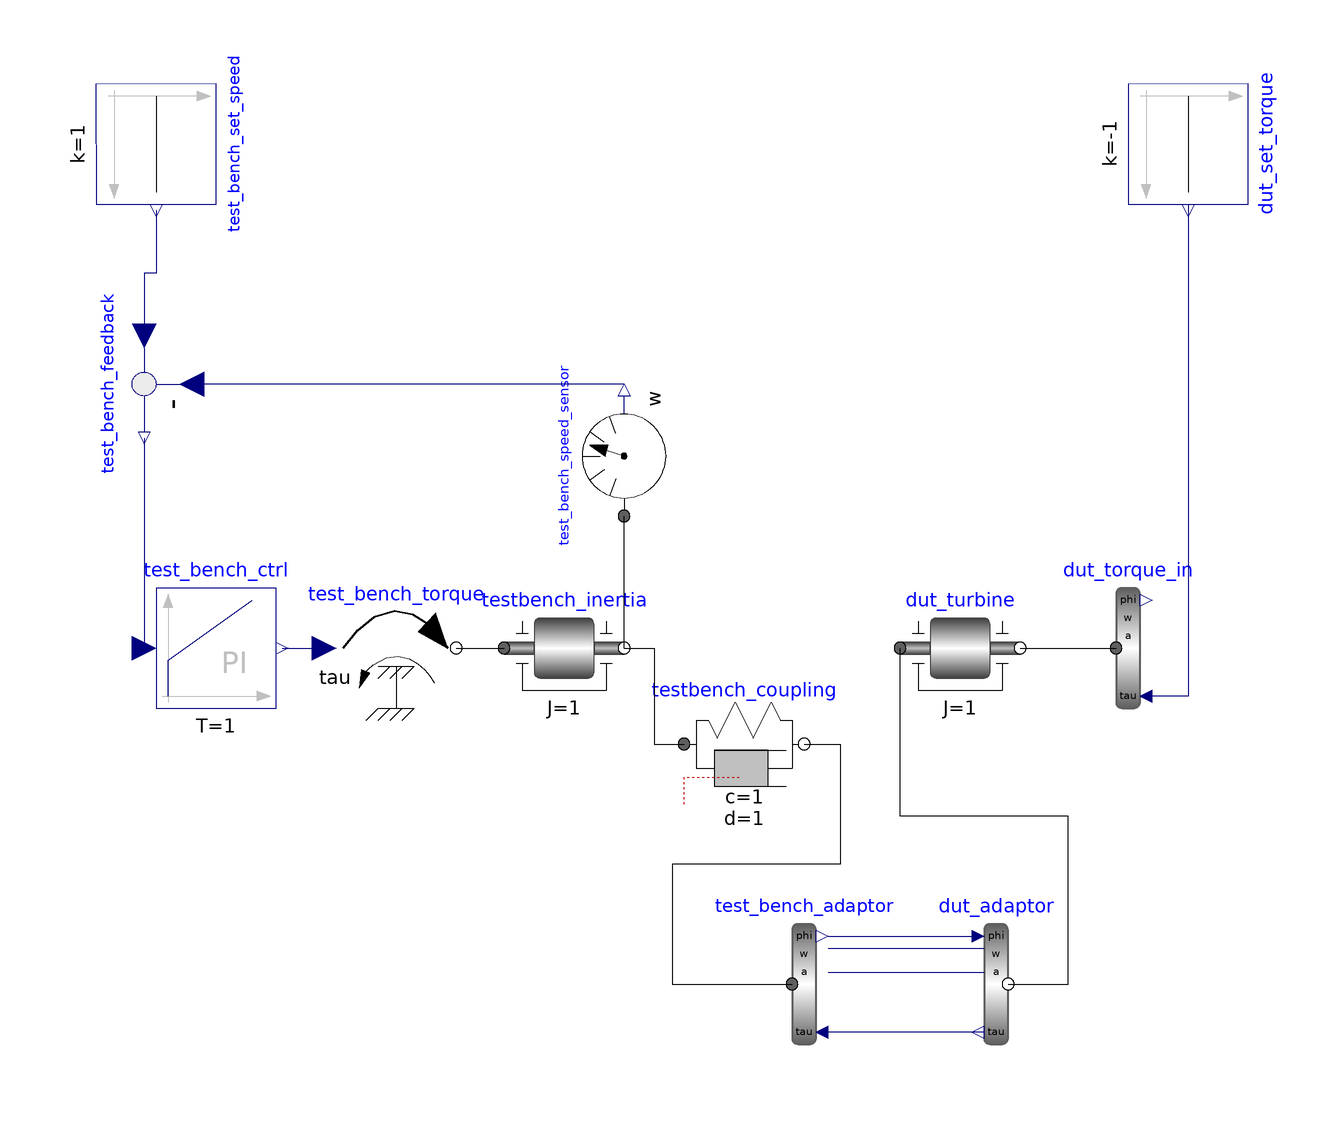

Above is the diagram view of the following Modelica model: its components placed by their Placement annotations and its connect equations drawn as lines.

model coupled_model_adaptors_full
  Modelica.Mechanics.Rotational.Components.Inertia testbench_inertia(J = 1, a(start = 0), phi(displayUnit = "rad", start = 0), stateSelect = StateSelect.prefer, w(start = 0))  annotation(
    Placement(visible = true, transformation(origin = {-20, 0}, extent = {{-10, -10}, {10, 10}}, rotation = 0)));
  Modelica.Mechanics.Rotational.Components.SpringDamper testbench_coupling(a_rel(start = 0),c = 1, d = 1, phi_nominal = 1, phi_rel(start = 0), phi_rel0 = 0, stateSelect = StateSelect.never, w_rel(start = 0))  annotation(
    Placement(visible = true, transformation(origin = {10, -16}, extent = {{-10, -10}, {10, 10}}, rotation = 0)));
  Modelica.Mechanics.Rotational.Components.Inertia dut_turbine(J = 1, a(start = 0), phi(displayUnit = "rad", start = 0), stateSelect = StateSelect.prefer, w(start = 0))  annotation(
    Placement(visible = true, transformation(origin = {46, 0}, extent = {{-10, -10}, {10, 10}}, rotation = 0)));
  Modelica.Blocks.Continuous.PI test_bench_ctrl(T = 1, initType = Modelica.Blocks.Types.Init.NoInit, k = 1, x(fixed = true, start = 0), x_start = 0, y_start = 0)  annotation(
    Placement(visible = true, transformation(origin = {-78, 0}, extent = {{-10, -10}, {10, 10}}, rotation = 0)));
  Modelica.Mechanics.Rotational.Sources.Torque test_bench_torque annotation(
    Placement(visible = true, transformation(origin = {-48, 0}, extent = {{-10, -10}, {10, 10}}, rotation = 0)));
  Modelica.Blocks.Sources.Constant test_bench_set_speed(k = 1)  annotation(
    Placement(visible = true, transformation(origin = {-88, 84}, extent = {{-10, -10}, {10, 10}}, rotation = -90)));
  Modelica.Mechanics.Rotational.Sensors.SpeedSensor test_bench_speed_sensor annotation(
    Placement(visible = true, transformation(origin = {-10, 32}, extent = {{-10, -10}, {10, 10}}, rotation = 90)));
  Modelica.Blocks.Math.Feedback test_bench_feedback annotation(
    Placement(visible = true, transformation(origin = {-90, 44}, extent = {{-10, 10}, {10, -10}}, rotation = -90)));
  Modelica.Blocks.Sources.Constant dut_set_torque(k = -1) annotation(
    Placement(visible = true, transformation(origin = {84, 84}, extent = {{-10, -10}, {10, 10}}, rotation = -90)));
  Modelica.Mechanics.Rotational.Components.TorqueToAngleAdaptor test_bench_adaptor(use_a = true, use_w = true)  annotation(
    Placement(visible = true, transformation(origin = {20, -56}, extent = {{-10, -10}, {10, 10}}, rotation = 0)));
  Modelica.Mechanics.Rotational.Components.AngleToTorqueAdaptor dut_adaptor annotation(
    Placement(visible = true, transformation(origin = {52, -56}, extent = {{-10, -10}, {10, 10}}, rotation = 0)));
  Modelica.Mechanics.Rotational.Components.TorqueToAngleAdaptor dut_torque_in(use_a = true, use_w = true) annotation(
    Placement(visible = true, transformation(origin = {74, 0}, extent = {{-10, -10}, {10, 10}}, rotation = 0)));
equation
  connect(testbench_inertia.flange_b, testbench_coupling.flange_a) annotation(
    Line(points = {{-10, 0}, {-5, 0}, {-5, -16}, {0, -16}}));
  connect(test_bench_torque.flange, testbench_inertia.flange_a) annotation(
    Line(points = {{-38, 0}, {-30, 0}}));
  connect(test_bench_ctrl.y, test_bench_torque.tau) annotation(
    Line(points = {{-67, 0}, {-60, 0}}, color = {0, 0, 127}));
  connect(testbench_inertia.flange_b, test_bench_speed_sensor.flange) annotation(
    Line(points = {{-10, 0}, {-10, 22}}));
  connect(test_bench_set_speed.y, test_bench_feedback.u1) annotation(
    Line(points = {{-88, 73}, {-88, 62.5}, {-90, 62.5}, {-90, 52}}, color = {0, 0, 127}));
  connect(test_bench_speed_sensor.w, test_bench_feedback.u2) annotation(
    Line(points = {{-10, 44}, {-82, 44}}, color = {0, 0, 127}));
  connect(test_bench_feedback.y, test_bench_ctrl.u) annotation(
    Line(points = {{-90, 35}, {-90, 0}}, color = {0, 0, 127}));
  connect(testbench_coupling.flange_b, test_bench_adaptor.flange) annotation(
    Line(points = {{20, -16}, {26, -16}, {26, -36}, {-2, -36}, {-2, -56}, {18, -56}}));
  connect(test_bench_adaptor.phi, dut_adaptor.phi) annotation(
    Line(points = {{24, -48}, {50, -48}}, color = {0, 0, 127}));
  connect(test_bench_adaptor.a, dut_adaptor.a) annotation(
    Line(points = {{24, -54}, {50, -54}}, color = {0, 0, 127}));
  connect(dut_adaptor.tau, test_bench_adaptor.tau) annotation(
    Line(points = {{50, -64}, {24, -64}}, color = {0, 0, 127}));
  connect(dut_adaptor.flange, dut_turbine.flange_a) annotation(
    Line(points = {{54, -56}, {64, -56}, {64, -28}, {36, -28}, {36, 0}}));
  connect(test_bench_adaptor.w, dut_adaptor.w) annotation(
    Line(points = {{24, -50}, {50, -50}}, color = {0, 0, 127}));
  connect(dut_turbine.flange_b, dut_torque_in.flange) annotation(
    Line(points = {{56, 0}, {72, 0}}));
  connect(dut_set_torque.y, dut_torque_in.tau) annotation(
    Line(points = {{84, 74}, {84, -8}, {78, -8}}, color = {0, 0, 127}));
  annotation(
    uses(Modelica(version = "4.0.0")),
    experiment(StartTime = 0, StopTime = 50, Tolerance = 1e-6, Interval = 0.1));
end coupled_model_adaptors_full;